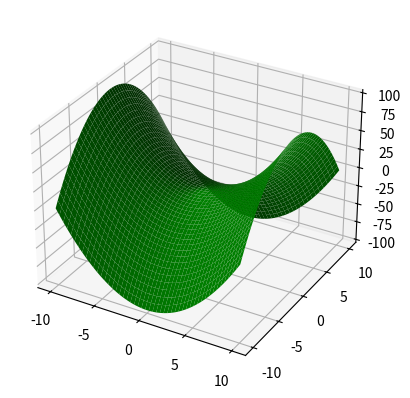

Here is the Python script that generated this plot:
import numpy as np
import matplotlib.pyplot as plt

x = np.linspace(-10, 10, 50)
y = np.linspace(-10, 10, 50)
X, Y = np.meshgrid(x, y)

Z = X**2 - Y**2

fig = plt.figure()
ax = fig.add_subplot(111, projection='3d')

ax.plot_surface(X, Y, Z, color='green')

plt.show()
